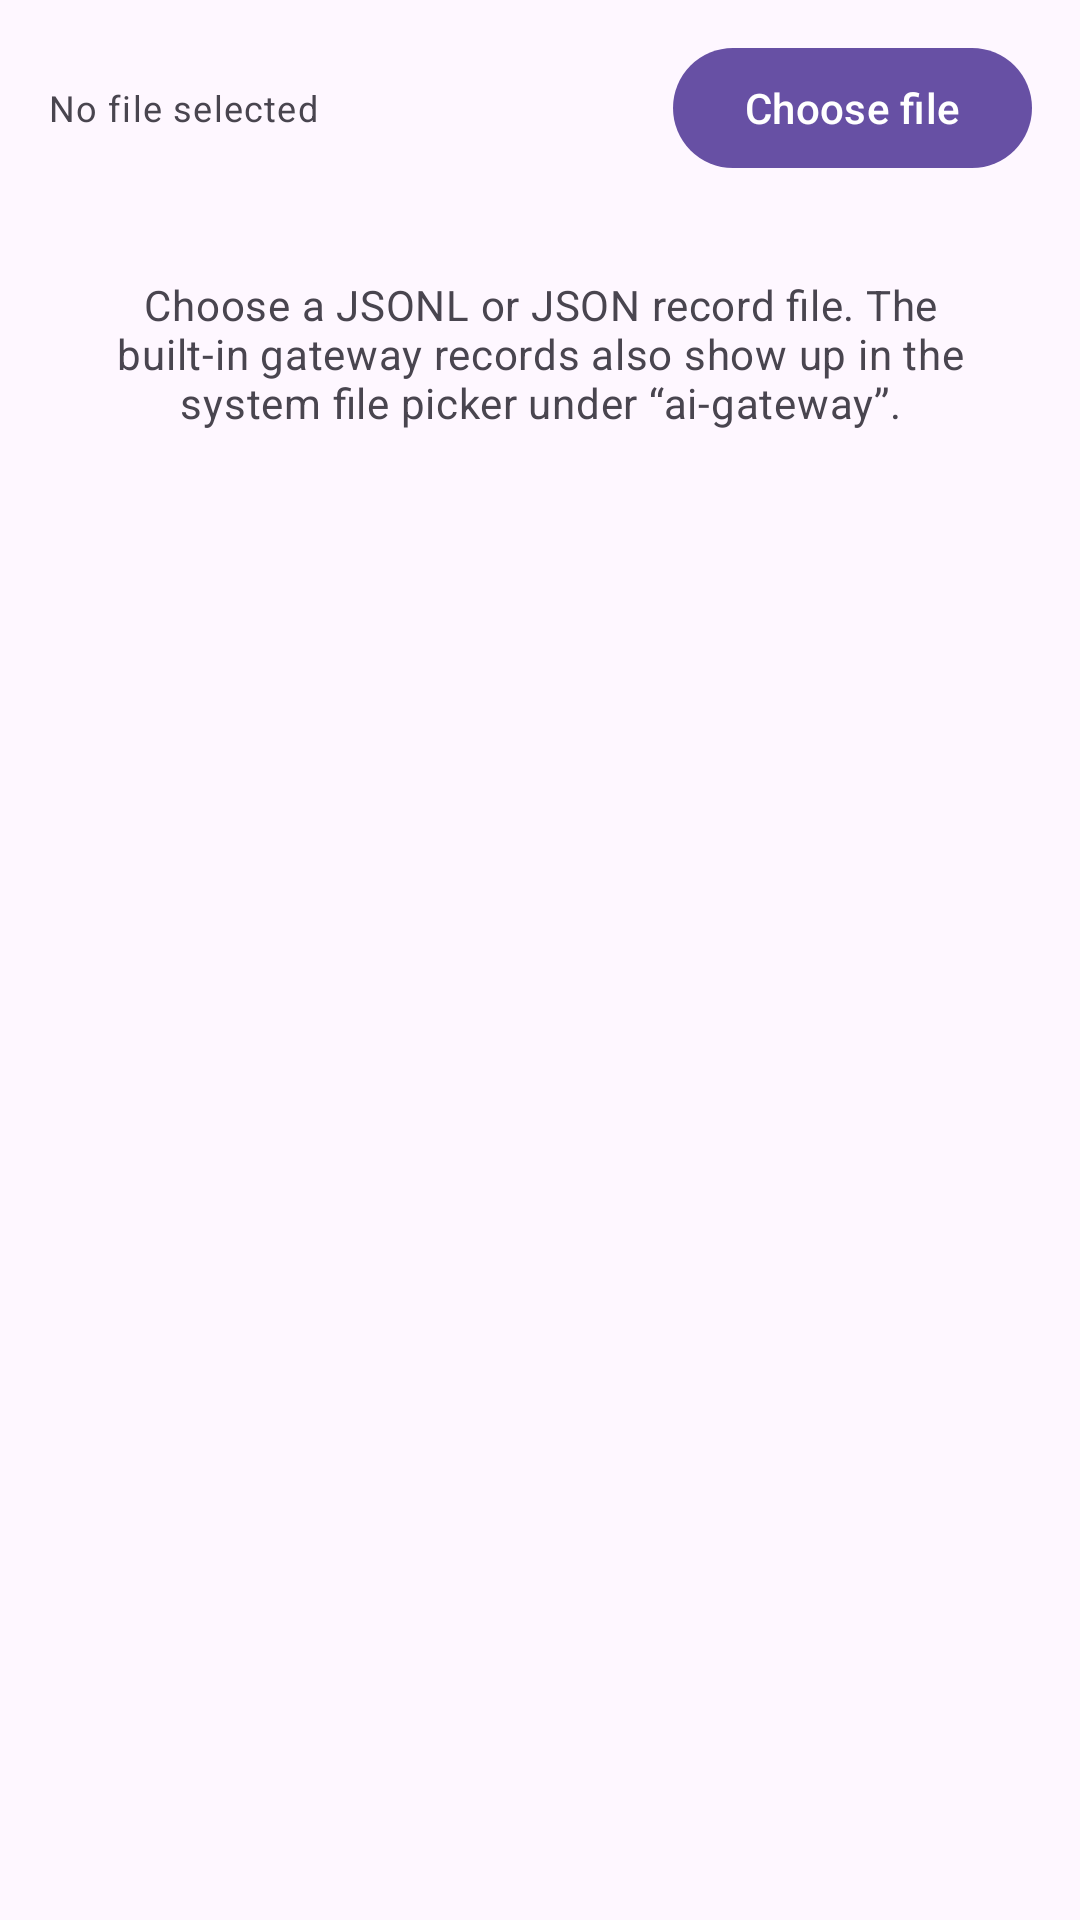

Reconstruct the res/layout file that produces this screen, plus the resources it refers to.
<!-- AndroidManifest.xml: application theme Theme.AIGateway -->
<!-- res/layout/fragment_extractor.xml -->
<?xml version="1.0" encoding="utf-8"?>
<LinearLayout xmlns:android="http://schemas.android.com/apk/res/android"
    android:layout_width="match_parent"
    android:layout_height="match_parent"
    android:orientation="vertical">

    <LinearLayout
        android:layout_width="match_parent"
        android:layout_height="wrap_content"
        android:gravity="center_vertical"
        android:orientation="horizontal"
        android:paddingHorizontal="16dp"
        android:paddingTop="12dp">

        <TextView
            android:id="@+id/extFile"
            android:layout_width="0dp"
            android:layout_height="wrap_content"
            android:layout_weight="1"
            android:ellipsize="middle"
            android:maxLines="1"
            android:text="@string/ext_no_file"
            android:textAppearance="?attr/textAppearanceBodySmall"
            android:textColor="?attr/colorOnSurfaceVariant" />

        <com.google.android.material.button.MaterialButton
            android:id="@+id/extPick"
            android:layout_width="wrap_content"
            android:layout_height="wrap_content"
            android:layout_marginStart="8dp"
            android:text="@string/ext_pick" />
    </LinearLayout>

    <com.google.android.material.progressindicator.LinearProgressIndicator
        android:id="@+id/extProgress"
        android:layout_width="match_parent"
        android:layout_height="wrap_content"
        android:layout_marginTop="4dp"
        android:indeterminate="true"
        android:visibility="gone" />

    <TextView
        android:id="@+id/extEmpty"
        android:layout_width="match_parent"
        android:layout_height="wrap_content"
        android:gravity="center"
        android:padding="32dp"
        android:text="@string/ext_empty"
        android:textAppearance="?attr/textAppearanceBodyMedium"
        android:textColor="?attr/colorOnSurfaceVariant" />

    <androidx.recyclerview.widget.RecyclerView
        android:id="@+id/extList"
        android:layout_width="match_parent"
        android:layout_height="0dp"
        android:layout_weight="1"
        android:clipToPadding="false"
        android:paddingBottom="16dp"
        android:visibility="gone" />
</LinearLayout>
<!-- resources referenced by this layout -->
<resources>
  <string name="ext_empty">Choose a JSONL or JSON record file. The built-in gateway records also show up in the system file picker under “ai-gateway”.</string>
  <string name="ext_no_file">No file selected</string>
  <string name="ext_pick">Choose file</string>
  <style name="Theme.AIGateway" parent="Theme.Material3.DayNight.NoActionBar">
          <item name="colorPrimary">@color/md_primary</item>
          <item name="colorOnPrimary">@color/md_on_primary</item>
          <item name="colorPrimaryContainer">@color/md_primary_container</item>
          <item name="colorOnPrimaryContainer">@color/md_on_primary_container</item>
          <item name="colorSecondary">@color/md_secondary</item>
          <item name="colorOnSecondary">@color/md_on_secondary</item>
          <item name="colorSecondaryContainer">@color/md_secondary_container</item>
          <item name="colorOnSecondaryContainer">@color/md_on_secondary_container</item>
          <item name="colorTertiary">@color/md_tertiary</item>
          <item name="colorOnTertiary">@color/md_on_tertiary</item>
          <item name="colorTertiaryContainer">@color/md_tertiary_container</item>
          <item name="colorOnTertiaryContainer">@color/md_on_tertiary_container</item>
          <item name="colorError">@color/md_error</item>
          <item name="colorOnError">@color/md_on_error</item>
          <item name="colorErrorContainer">@color/md_error_container</item>
          <item name="colorOnErrorContainer">@color/md_on_error_container</item>
          <item name="android:colorBackground">@color/md_background</item>
          <item name="colorOnBackground">@color/md_on_background</item>
          <item name="colorSurface">@color/md_surface</item>
          <item name="colorOnSurface">@color/md_on_surface</item>
          <item name="colorSurfaceVariant">@color/md_surface_variant</item>
          <item name="colorOnSurfaceVariant">@color/md_on_surface_variant</item>
          <item name="colorOutline">@color/md_outline</item>
          <item name="colorOutlineVariant">@color/md_outline_variant</item>
          <item name="colorSurfaceContainer">@color/md_surface_container</item>
          <item name="colorSurfaceContainerHigh">@color/md_surface_container_high</item>
          <item name="android:statusBarColor">?attr/colorSurface</item>
          <item name="android:navigationBarColor">?attr/colorSurface</item>
          <item name="android:windowLightStatusBar">?attr/isLightTheme</item>
      </style>
  <color name="md_primary">#6750A4</color>
  <color name="md_on_primary">#FFFFFF</color>
  <color name="md_primary_container">#EADDFF</color>
  <color name="md_on_primary_container">#21005D</color>
  <color name="md_secondary">#625B71</color>
  <color name="md_on_secondary">#FFFFFF</color>
  <color name="md_secondary_container">#E8DEF8</color>
  <color name="md_on_secondary_container">#1D192B</color>
  <color name="md_tertiary">#7D5260</color>
  <color name="md_on_tertiary">#FFFFFF</color>
  <color name="md_tertiary_container">#FFD8E4</color>
  <color name="md_on_tertiary_container">#31111D</color>
  <color name="md_error">#B3261E</color>
  <color name="md_on_error">#FFFFFF</color>
  <color name="md_error_container">#F9DEDC</color>
  <color name="md_on_error_container">#410E0B</color>
  <color name="md_background">#FEF7FF</color>
  <color name="md_on_background">#1D1B20</color>
  <color name="md_surface">#FEF7FF</color>
  <color name="md_on_surface">#1D1B20</color>
  <color name="md_surface_variant">#E7E0EC</color>
  <color name="md_on_surface_variant">#49454F</color>
  <color name="md_outline">#79747E</color>
  <color name="md_outline_variant">#CAC4D0</color>
  <color name="md_surface_container">#F3EDF7</color>
  <color name="md_surface_container_high">#ECE6F0</color>
</resources>
